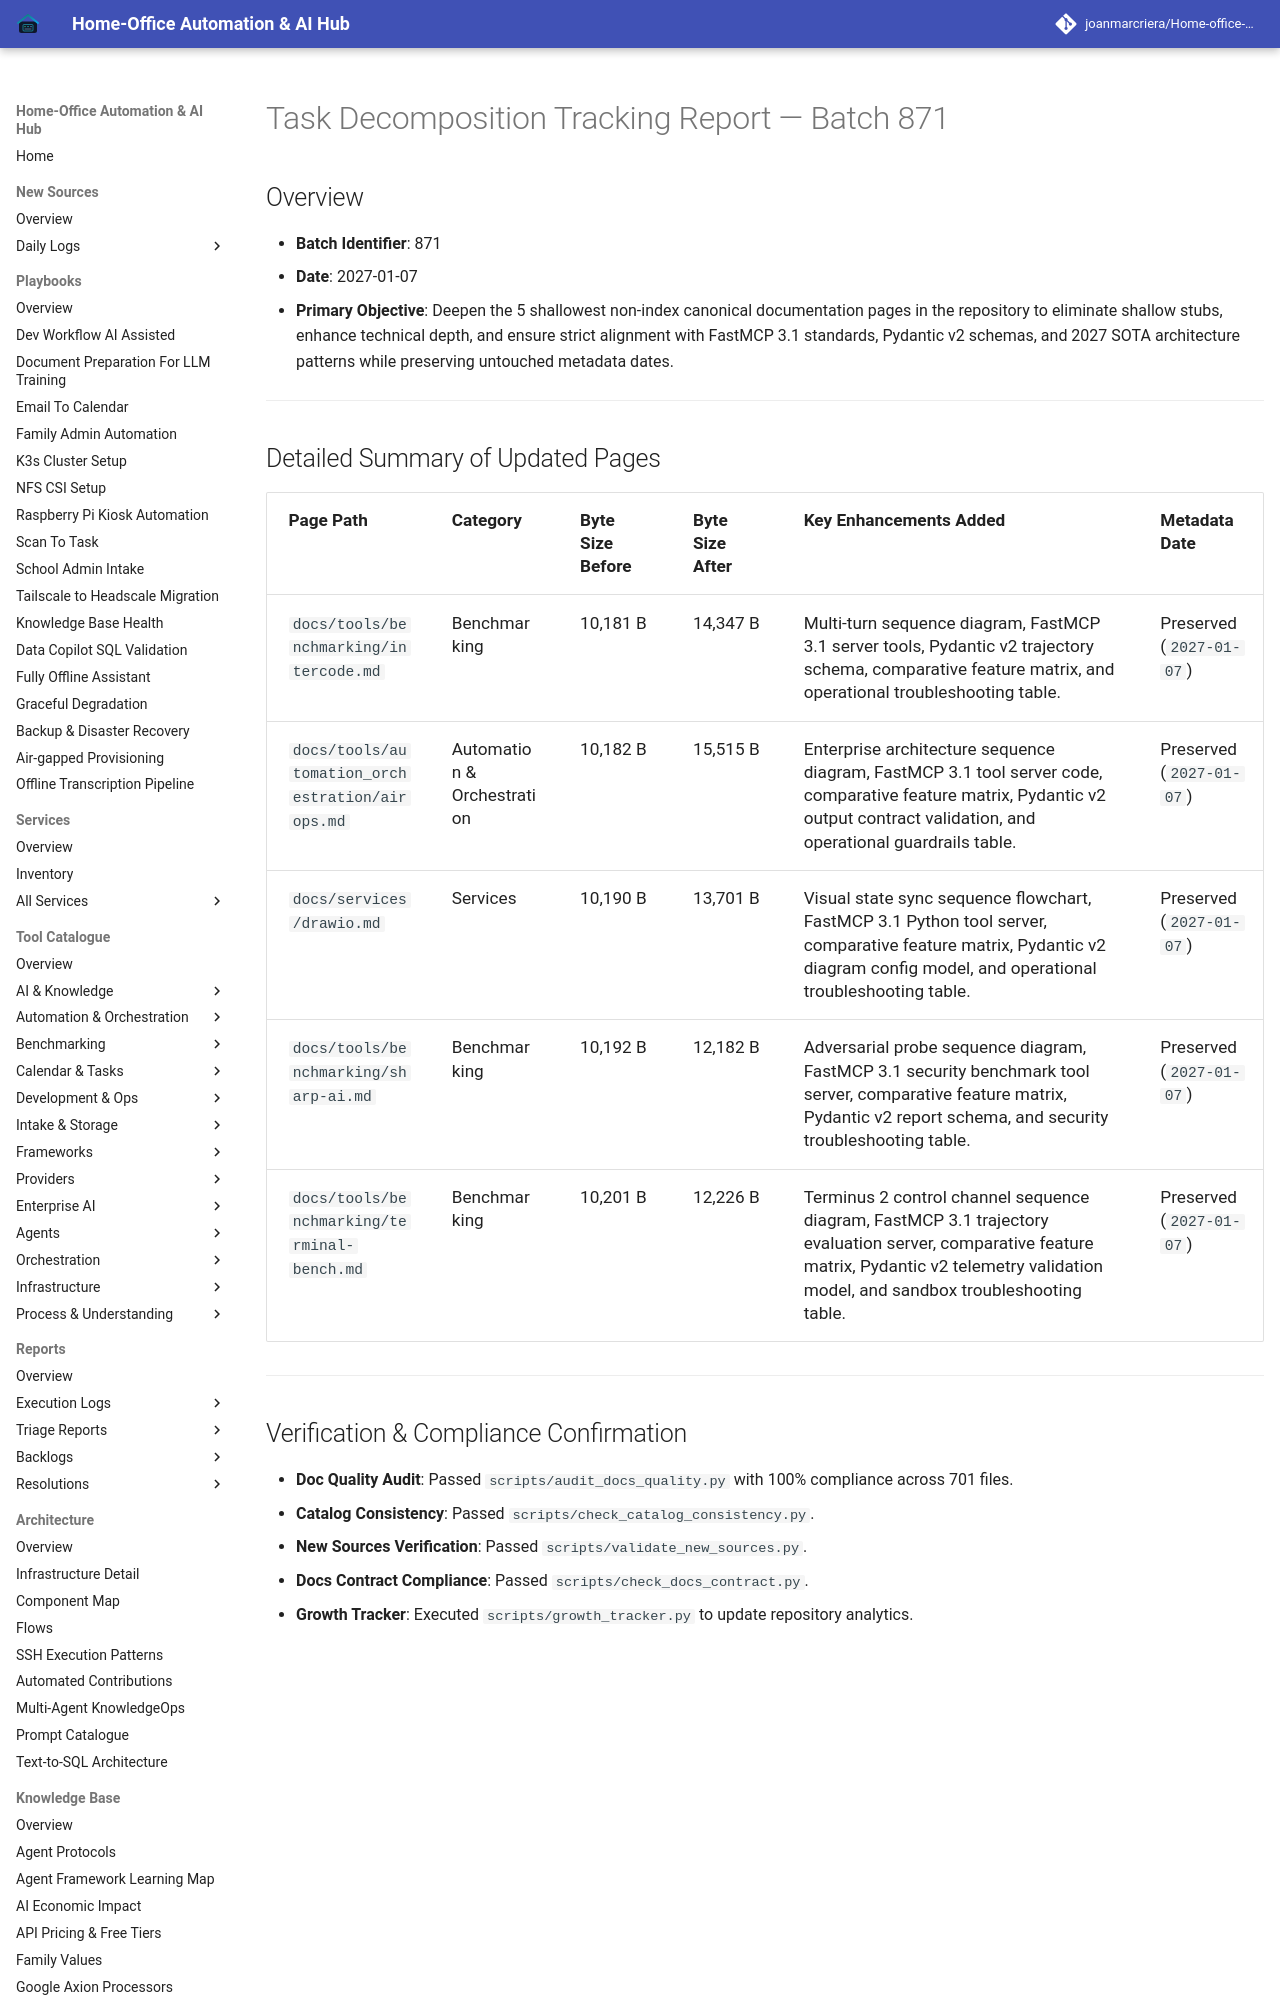

repository: joanmarcriera/Home-office-automations · page: reports/task-decomposition-batch-871/index.html · generator: mkdocs

# Task Decomposition Tracking Report — Batch 871

## Overview
- **Batch Identifier**: 871
- **Date**: 2027-01-07
- **Primary Objective**: Deepen the 5 shallowest non-index canonical documentation pages in the repository to eliminate shallow stubs, enhance technical depth, and ensure strict alignment with FastMCP 3.1 standards, Pydantic v2 schemas, and 2027 SOTA architecture patterns while preserving untouched metadata dates.

---
